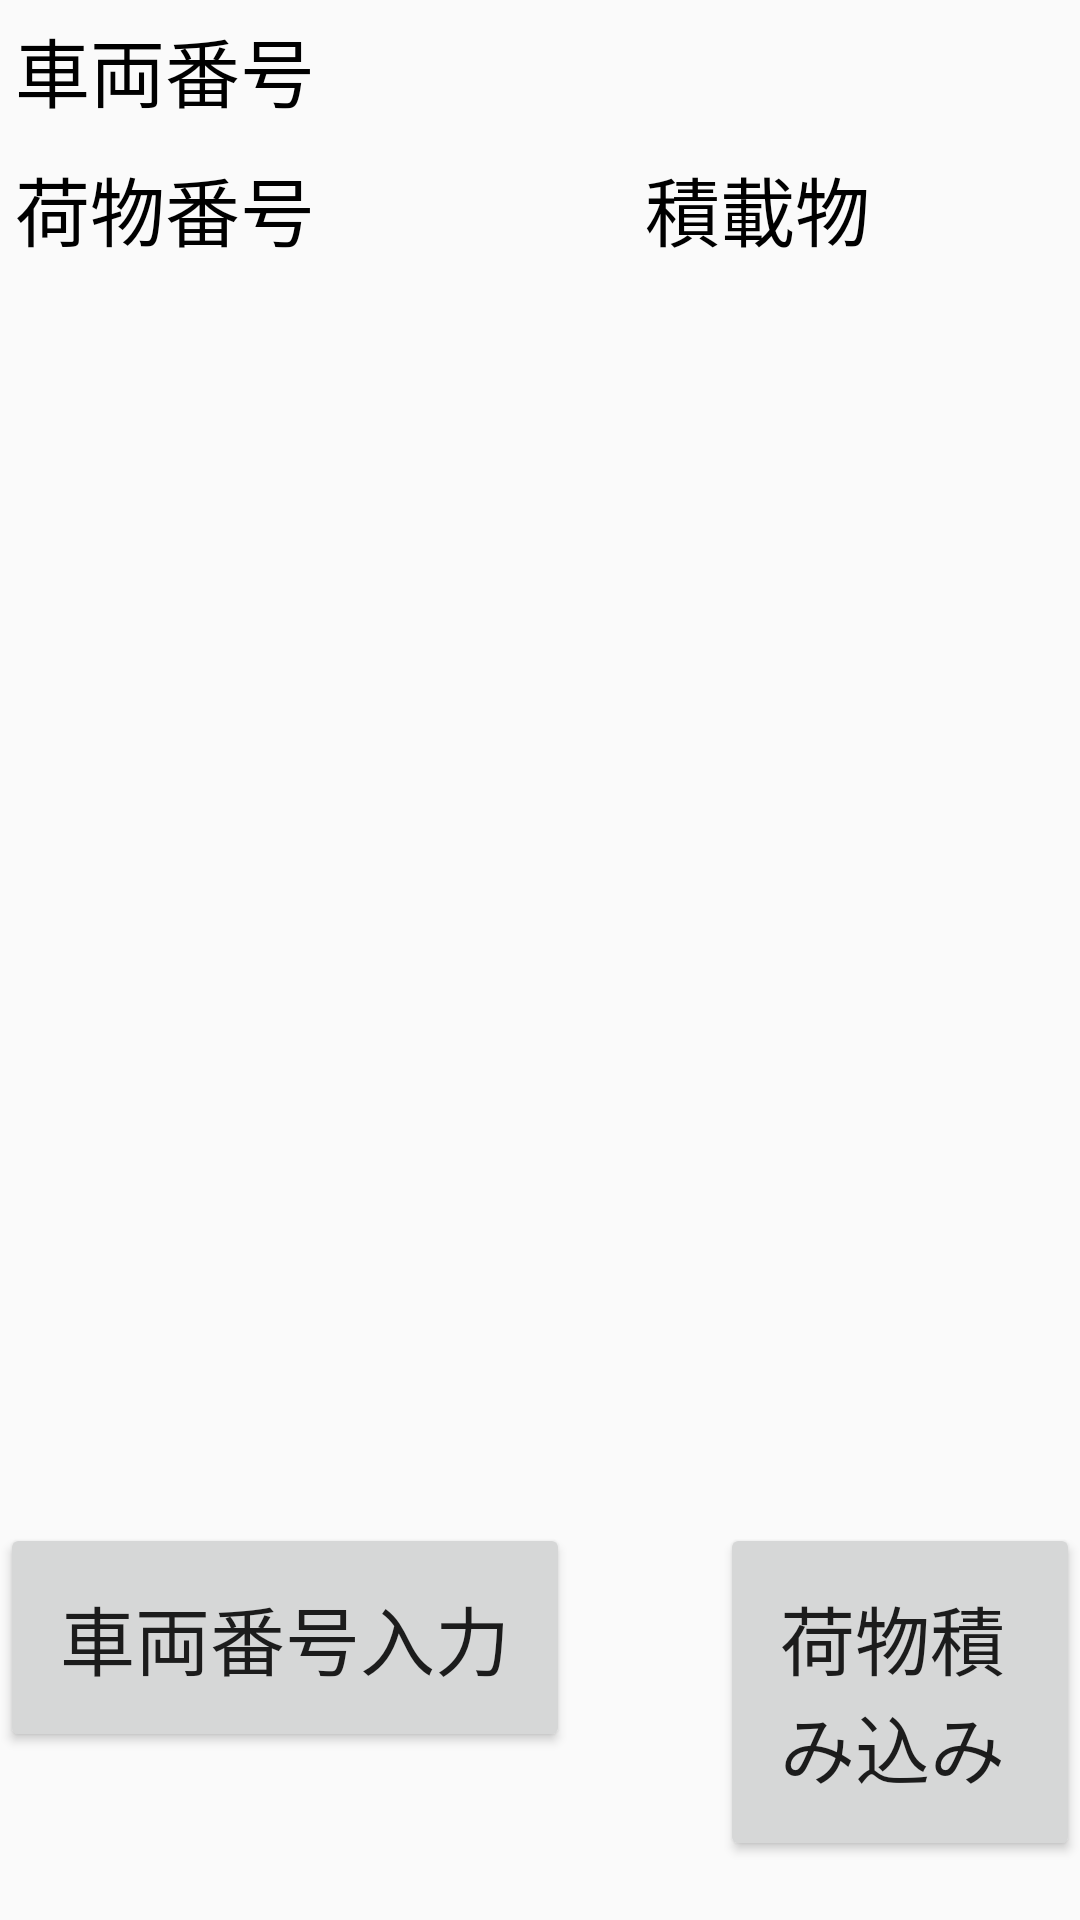

Produce the Android XML layout that renders to this screen, including the resource entries it uses.
<!-- AndroidManifest.xml: application theme AppTheme -->
<!-- res/layout/activity_main.xml -->
<?xml version="1.0" encoding="utf-8"?>
<LinearLayout xmlns:android="http://schemas.android.com/apk/res/android"
    xmlns:app="http://schemas.android.com/apk/res-auto"
    xmlns:tools="http://schemas.android.com/tools"
    android:layout_width="match_parent"
    android:layout_height="match_parent"
    android:orientation="vertical"
    tools:context="com.example.ykouta.tracking_tiger2.MainActivity">

    <LinearLayout
        android:layout_width="match_parent"
        android:layout_height="wrap_content"
        android:orientation="horizontal">

        <TextView
            android:layout_width="wrap_content"
            android:layout_height="wrap_content"
            android:id="@+id/textView4"
            android:textSize="25sp"
            android:padding="5dp"
            android:text="@string/header_text"
            android:textColor="#000000"/>

        <TextView
            android:layout_width="match_parent"
            android:layout_height="wrap_content"
            android:id="@+id/inputNumber"
            android:textSize="25sp"
            android:padding="5dp"
            android:textColor="#000000"/>

    </LinearLayout>

    <TableLayout
        android:layout_width="match_parent"
        android:layout_height="wrap_content">

        <TableRow
            android:layout_width="match_parent"
            android:layout_height="wrap_content"
            android:layout_marginBottom="5dp">

        <TextView
            style="@style/tableHeaderText"
            android:id="@+id/textView1"
            android:text="@string/header_text1" />

        <TextView
            style="@style/tableHeaderText"
            android:id="@+id/textView2"
            android:text="@string/header_text2"
            android:layout_marginStart="100dp"/>

        <TextView
            style="@style/tableHeaderText"
            android:id="@+id/textView3"
            android:text="@string/header_text3"
            android:layout_marginStart="100dp"/>
        </TableRow>

    </TableLayout>

    <ScrollView
        android:layout_width="match_parent"
        android:layout_height="400dp">

        <TableLayout
            android:id = "@+id/nimotuTable"
            android:layout_width="match_parent"
            android:layout_height="wrap_content">

            
        </TableLayout>
    </ScrollView>

    <LinearLayout
        android:layout_width="match_parent"
        android:layout_height="wrap_content"
        android:layout_marginTop="10dp">

        <Button
            android:id="@+id/syaryoNumInput"
            style="@style/ButtonText"
            android:gravity="start"
            android:text="@string/syaryoNumInput"/>

        <Button
            android:id="@+id/tumikomi"
            style="@style/ButtonText"
            android:gravity="start"
            android:text="@string/tumikomi"
            android:layout_marginStart="50dp"/>

    </LinearLayout>

    <Button
        android:id="@+id/trackingStart"
        style="@style/ButtonText"
        android:text="@string/trackingStart"
        android:layout_marginTop="50dp"/>

</LinearLayout>
<!-- resources referenced by this layout -->
<resources>
  <string name="header_text">車両番号</string>
  <string name="header_text1">荷物番号</string>
  <string name="header_text2">積載物</string>
  <string name="header_text3">積載量</string>
  <string name="syaryoNumInput">車両番号入力</string>
  <string name="trackingStart">運送開始</string>
  <string name="tumikomi">荷物積み込み</string>
  <style name="ButtonText">
          <item name="android:padding">20dp</item>
          <item name="android:textSize">25sp</item>
          <item name="android:layout_width">wrap_content</item>
          <item name="android:layout_height">wrap_content</item>
      </style>
  <style name="tableHeaderText">
          <item name="android:textColor">#000000</item>
          <item name="android:padding">5dp</item>
          <item name="android:gravity">center</item>
          <item name="android:textSize">25sp</item>
          <item name="android:layout_width">wrap_content</item>
          <item name="android:layout_height">wrap_content</item>
      </style>
  <style name="AppTheme" parent="Theme.AppCompat.Light.DarkActionBar">
          
          <item name="colorPrimary">@color/colorPrimary</item>
          <item name="colorPrimaryDark">@color/colorPrimaryDark</item>
          <item name="colorAccent">@color/colorAccent</item>
  
          
          <item name="android:actionBarStyle">@style/CustomActionBar</item>
          <item name="actionBarStyle">@style/CustomActionBar</item>
      </style>
  <color name="colorPrimary">#FFFF00</color>
  <color name="colorPrimaryDark">#000000</color>
  <color name="colorAccent">#FF4081</color>
  <style name="CustomActionBar" parent="@style/Widget.AppCompat.Light.ActionBar.Solid.Inverse">
          <item name="titleTextStyle">@style/titleTextStyle</item>
      </style>
  <style name="titleTextStyle" parent="TextAppearance.AppCompat.Widget.ActionBar.Title">
          <item name="android:textColor">@color/textColor</item>
      </style>
  <color name="textColor">#000000</color>
</resources>
